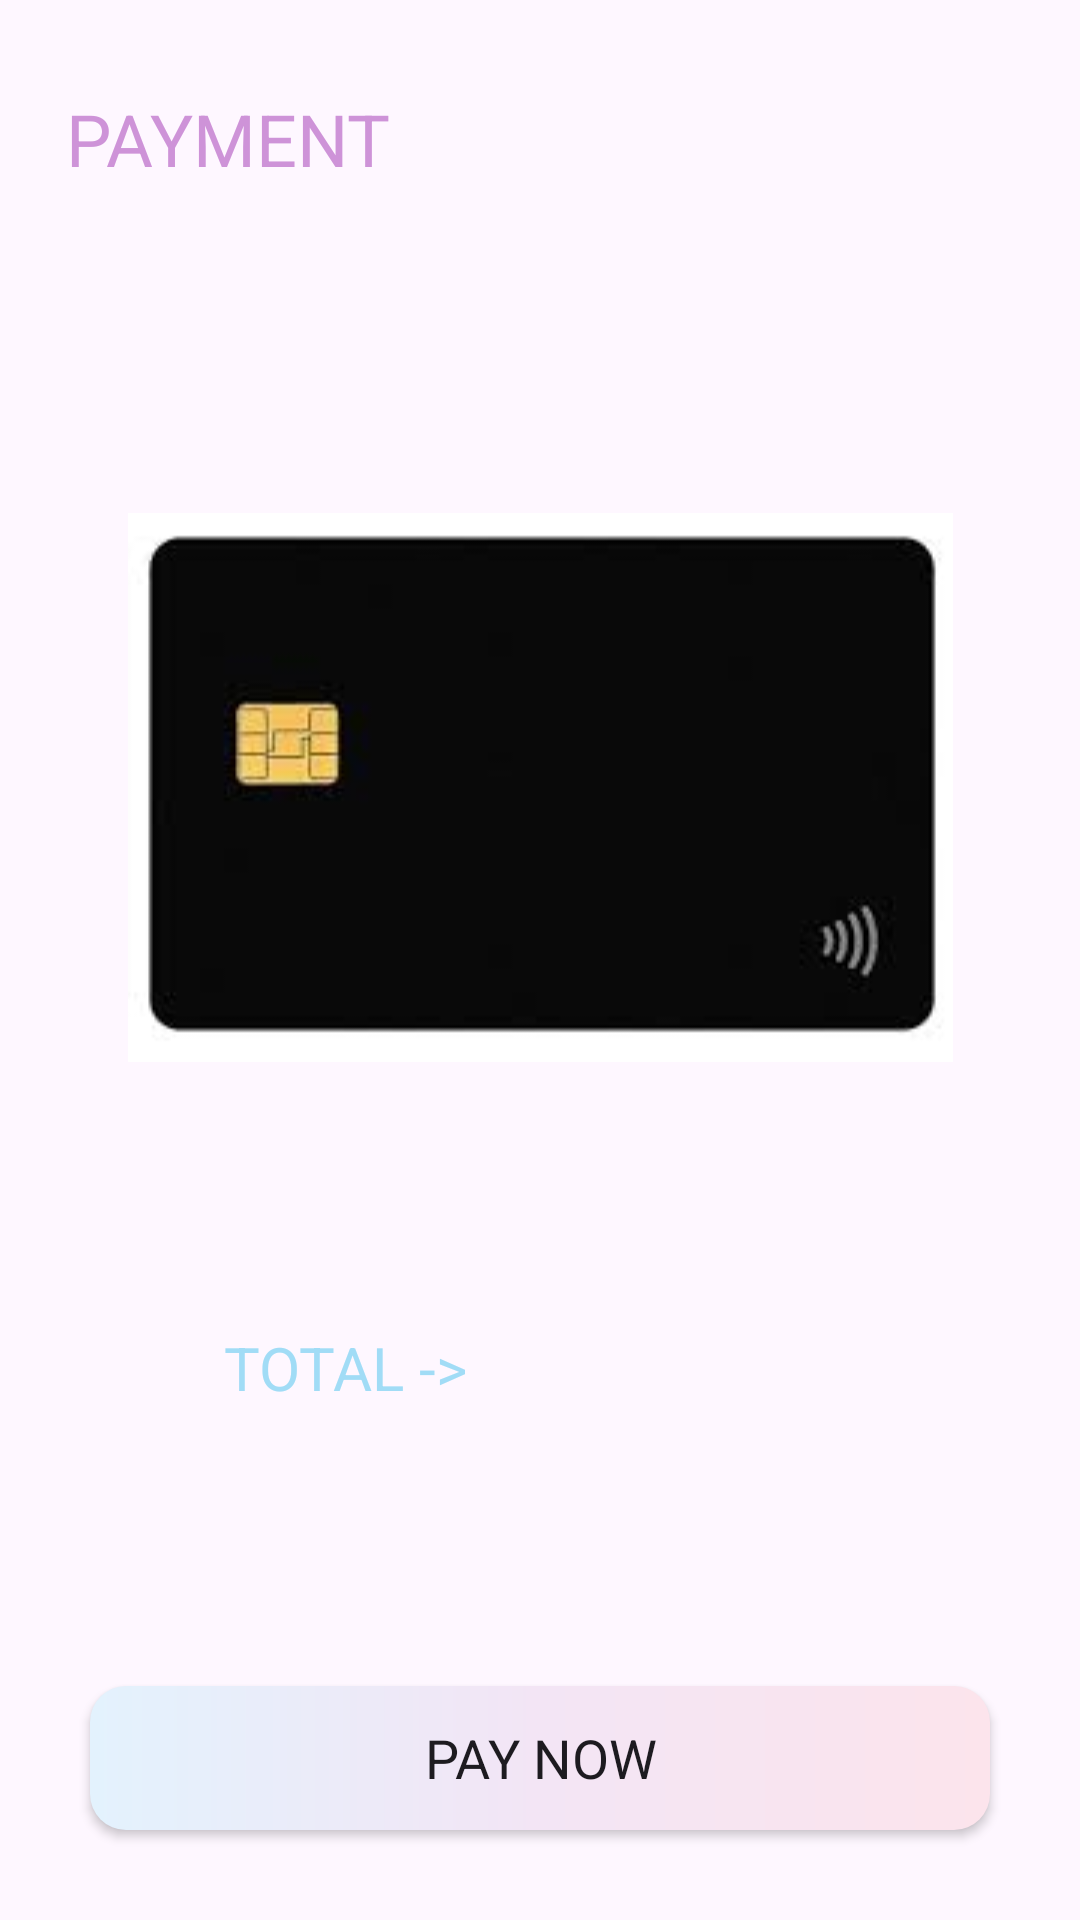

Produce the Android XML layout that renders to this screen, including the resource entries it uses.
<!-- AndroidManifest.xml: application theme Theme.Frozen -->
<!-- res/layout/activity_payment.xml -->
<?xml version="1.0" encoding="utf-8"?>
<androidx.constraintlayout.widget.ConstraintLayout xmlns:android="http://schemas.android.com/apk/res/android"
    xmlns:app="http://schemas.android.com/apk/res-auto"
    xmlns:tools="http://schemas.android.com/tools"
    android:layout_width="match_parent"
    android:layout_height="match_parent"
    tools:context=".PaymentActivity">


    <TextView
        android:id="@+id/textView13"
        android:layout_width="wrap_content"
        android:layout_height="wrap_content"
        android:layout_marginTop="30dp"
        android:text="PAYMENT"
        android:textSize="24sp"
        android:textColor="@color/lilac"
        app:layout_constraintEnd_toEndOf="parent"
        app:layout_constraintHorizontal_bias="0.087"
        app:layout_constraintStart_toStartOf="parent"
        app:layout_constraintTop_toTopOf="parent" />

    <ImageView
        android:id="@+id/imageView"
        android:layout_width="wrap_content"
        android:layout_height="280dp"
        android:layout_marginStart="10dp"
        android:layout_marginTop="60dp"
        android:layout_marginEnd="10dp"
        app:layout_constraintEnd_toEndOf="parent"
        app:layout_constraintStart_toStartOf="parent"
        app:layout_constraintTop_toBottomOf="@+id/textView13"
        app:srcCompat="@drawable/credit_card" />

    <TextView
        android:id="@+id/tv_total"
        android:layout_width="wrap_content"
        android:layout_height="wrap_content"
        android:layout_marginStart="70dp"
        android:layout_marginTop="40dp"
        android:text="TOTAL -> "
        android:textColor="@color/navy"
        android:textSize="20sp"
        app:layout_constraintEnd_toStartOf="@+id/tv_payment_total_value"
        app:layout_constraintHorizontal_bias="0.034"
        app:layout_constraintStart_toStartOf="parent"
        app:layout_constraintTop_toBottomOf="@+id/imageView" />

    <TextView
        android:id="@+id/tv_payment_total_value"
        android:layout_width="wrap_content"
        android:layout_height="wrap_content"
        android:layout_marginTop="40dp"
        android:layout_marginEnd="70dp"
        android:textSize="20sp"
        android:textColor="@color/peach"
        app:layout_constraintEnd_toEndOf="parent"
        app:layout_constraintTop_toBottomOf="@+id/imageView"
        tools:text="569" />

    <Button
        android:id="@+id/btn_check_out"
        android:layout_width="match_parent"
        android:layout_height="wrap_content"
        android:layout_marginBottom="30dp"
        android:layout_marginStart="30dp"
        android:layout_marginEnd="30dp"
        android:background="@drawable/gradient_button"
        android:text="PAY NOW"
        android:textSize="18sp"
        app:backgroundTint="@null"
        app:layout_constraintEnd_toEndOf="parent"
        app:layout_constraintStart_toStartOf="parent"
        app:layout_constraintBottom_toBottomOf="parent" />

</androidx.constraintlayout.widget.ConstraintLayout>
<!-- resources referenced by this layout -->
<resources>
  <color name="lilac">#CE93D8</color>
  <color name="navy">#A1DCF6</color>
  <color name="peach">#ED8EAE</color>
  <!-- drawable credit_card: jpg bitmap (drawable, 2652 bytes) -->
  <!-- drawable gradient_button (drawable) -->
  <?xml version="1.0" encoding="utf-8"?>
  <shape xmlns:android="http://schemas.android.com/apk/res/android"
      android:shape="rectangle">
  
      <corners android:radius="12dp"/>
      <gradient android:type="linear"
          android:centerColor="@color/purple"
          android:startColor="@color/pink"
          android:endColor="@color/blue"
          android:angle="180"/>
  </shape>
  <style name="Theme.Frozen" parent="Base.Theme.Frozen" />
  <color name="purple">#F3E5F5</color>
  <color name="pink">#FCE4EC</color>
  <color name="blue">#E3F2FD</color>
  <style name="Base.Theme.Frozen" parent="Theme.Material3.DayNight">
          
          <item name="colorPrimary">@color/white</item>
          <item name="fontFamily">@font/montserrat</item>
      </style>
  <color name="white">#FFFFFFFF</color>
</resources>
